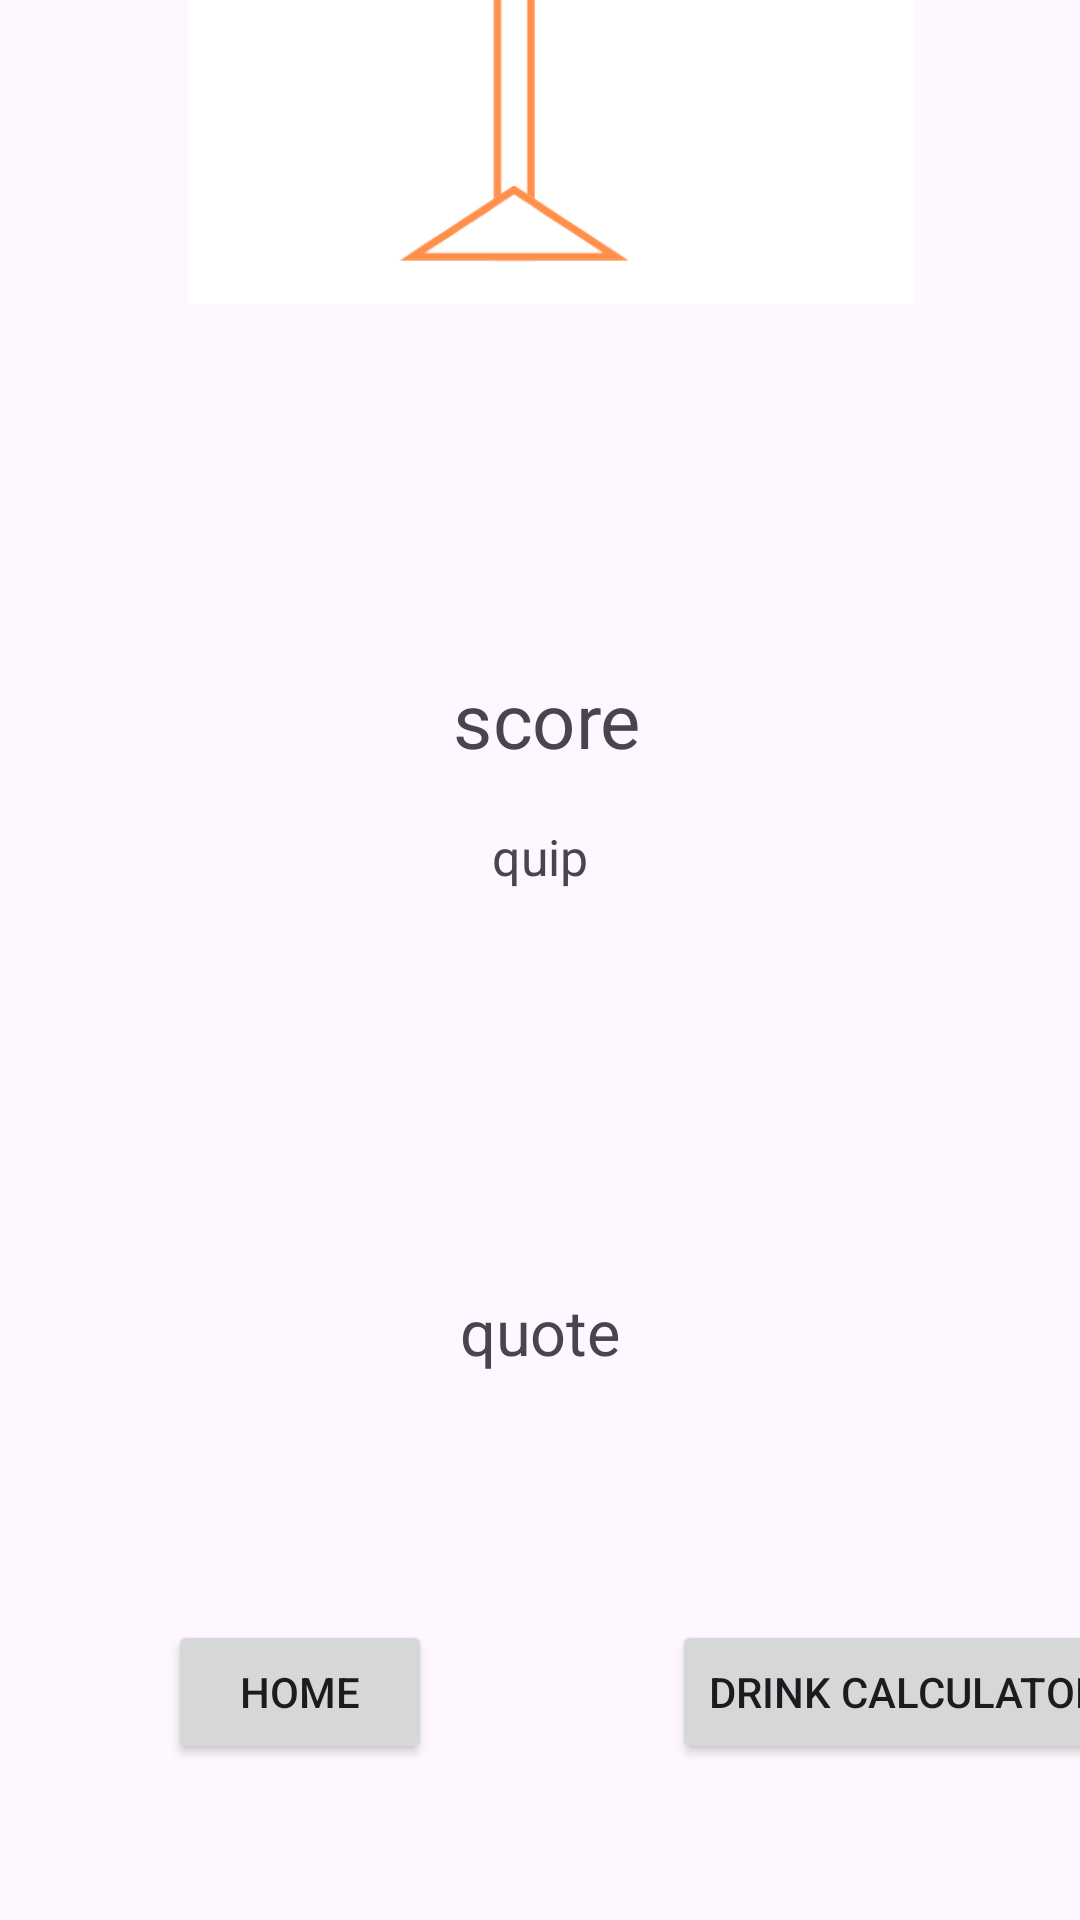

Produce the Android XML layout that renders to this screen, including the resource entries it uses.
<!-- AndroidManifest.xml: application theme Theme.DrunkAppFinal -->
<!-- res/layout/activity_result.xml -->
<?xml version="1.0" encoding="utf-8"?>

<androidx.constraintlayout.widget.ConstraintLayout xmlns:android="http://schemas.android.com/apk/res/android"
    xmlns:app="http://schemas.android.com/apk/res-auto"
    xmlns:tools="http://schemas.android.com/tools"
    android:layout_width="match_parent"
    android:layout_height="match_parent">

    <ImageView
        android:id="@+id/imageView3"
        android:layout_width="242dp"
        android:layout_height="492dp"
        android:layout_marginBottom="20dp"
        app:layout_constraintBottom_toTopOf="@+id/score"
        app:layout_constraintEnd_toEndOf="parent"
        app:layout_constraintHorizontal_bias="0.532"
        app:layout_constraintStart_toStartOf="parent"
        app:srcCompat="@drawable/drink" />

    <TextView
        android:id="@+id/score"
        android:layout_width="248dp"
        android:layout_height="24dp"
        android:layout_marginBottom="388dp"
        android:gravity="center"
        android:scaleX="1.8"
        android:scaleY="1.8"
        android:text="score"
        app:layout_constraintBottom_toBottomOf="parent"
        app:layout_constraintEnd_toEndOf="parent"
        app:layout_constraintHorizontal_bias="0.515"
        app:layout_constraintStart_toStartOf="parent" />

    <TextView
        android:id="@+id/quip"
        android:layout_width="355dp"
        android:layout_height="45dp"
        android:layout_marginBottom="72dp"
        android:gravity="center"
        android:scaleX="1.2"
        android:scaleY="1.2"
        android:text="quip"
        app:layout_constraintBottom_toTopOf="@+id/quote"
        app:layout_constraintEnd_toEndOf="parent"
        app:layout_constraintStart_toStartOf="parent" />

    <TextView
        android:id="@+id/quote"
        android:layout_width="210dp"
        android:layout_height="128dp"
        android:layout_marginBottom="32dp"
        android:gravity="center"
        android:scaleX="1.5"
        android:scaleY="1.5"
        android:text="quote"
        app:layout_constraintBottom_toTopOf="@+id/calcButton"
        app:layout_constraintEnd_toEndOf="parent"
        app:layout_constraintHorizontal_bias="0.497"
        app:layout_constraintStart_toStartOf="parent" />

    <Button
        android:id="@+id/calcButton"
        android:layout_width="wrap_content"
        android:layout_height="wrap_content"
        android:layout_marginStart="80dp"
        android:layout_marginTop="332dp"
        android:text="Drink Calculator"
        app:layout_constraintStart_toEndOf="@+id/homeButton"
        app:layout_constraintTop_toBottomOf="@+id/imageView3" />

    <Button
        android:id="@+id/homeButton"
        android:layout_width="wrap_content"
        android:layout_height="wrap_content"
        android:layout_marginStart="56dp"
        android:layout_marginBottom="52dp"
        android:text="Home"
        app:layout_constraintBottom_toBottomOf="parent"
        app:layout_constraintStart_toStartOf="parent" />

</androidx.constraintlayout.widget.ConstraintLayout>
<!-- resources referenced by this layout -->
<resources>
  <!-- drawable drink: png bitmap (drawable, 80244 bytes) -->
  <style name="Theme.DrunkAppFinal" parent="Base.Theme.DrunkAppFinal" />
  <style name="Base.Theme.DrunkAppFinal" parent="Theme.Material3.DayNight.NoActionBar">
          
          
      </style>
</resources>
